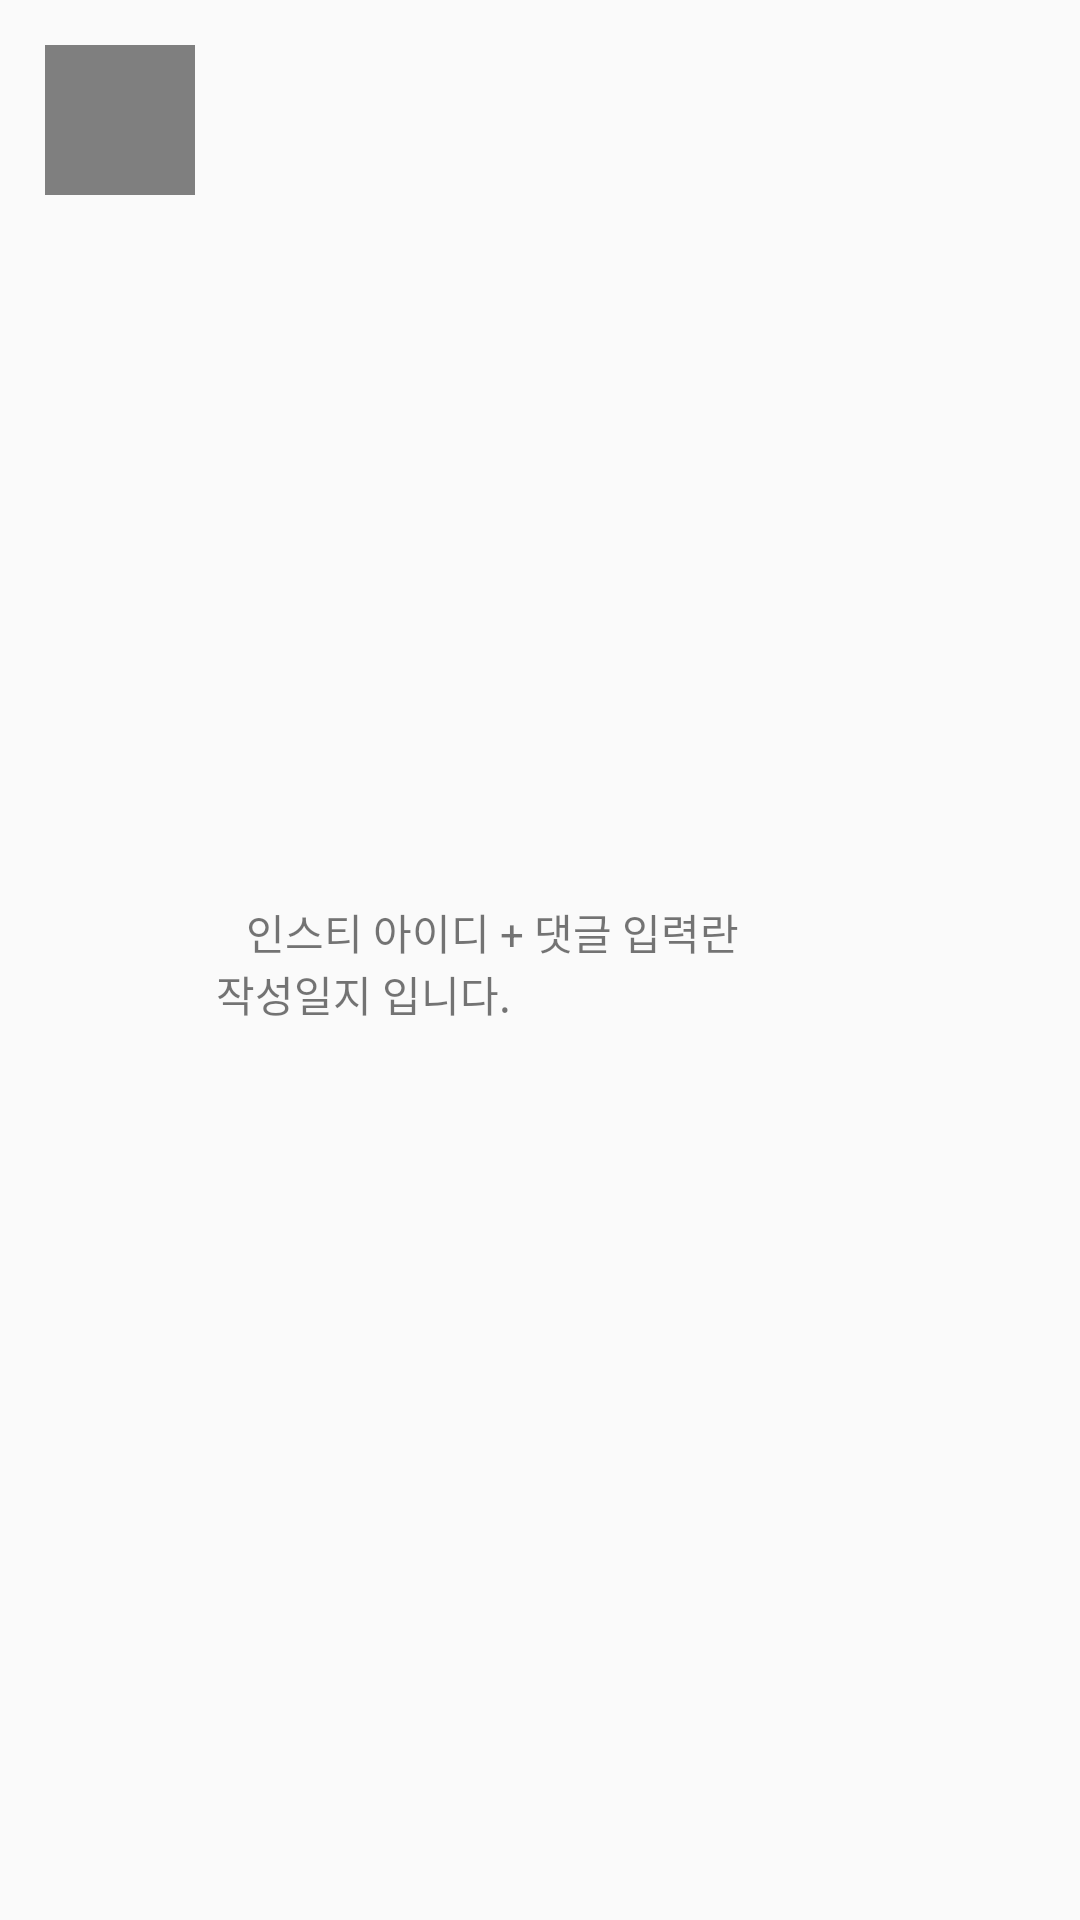

Here is an Android app screen rendered from its layout file. Give the layout XML and the strings, colors and styles it references.
<!-- AndroidManifest.xml: application theme AppTheme -->
<!-- res/layout/list_comment_item.xml -->
<?xml version="1.0" encoding="utf-8"?>
<RelativeLayout xmlns:android="http://schemas.android.com/apk/res/android"
    android:layout_width="match_parent"
    android:layout_height="wrap_content"
    android:orientation="horizontal">

    <de.hdodenhof.circleimageview.CircleImageView
        android:layout_width="50dp"
        android:layout_height="50dp"
        android:layout_margin="15dp"
        android:id="@+id/cmt_profile_img"
        android:padding="50dp"
        />

    <RelativeLayout
        android:layout_width="260dp"
        android:layout_height="wrap_content"
        android:layout_centerVertical="true"
        android:layout_marginLeft="60dp"
        android:layout_marginTop="2dp"
        android:paddingLeft="2dp"
        android:paddingRight="2dp">

        
        <TextView
            android:id="@+id/cmt_profile_id"
            android:layout_width="wrap_content"
            android:layout_height="wrap_content"
            android:layout_marginLeft="20dp"
            android:layout_marginTop="2dp"
            android:text="인스티 아이디 + 댓글 입력란" />


        <TextView
            android:id="@+id/cmt_reg_date"
            android:layout_width="wrap_content"
            android:layout_height="wrap_content"
            android:layout_marginLeft="10dp"
            android:layout_below="@id/cmt_profile_id"
            android:text="작성일지 입니다." />


    </RelativeLayout>
    <LinearLayout
        android:layout_width="wrap_content"
        android:layout_height="wrap_content"
        android:layout_alignParentRight="true"
        android:layout_centerInParent="true"
        android:layout_marginRight="25dp">

        <ToggleButton
            android:layout_width="20dp"
            android:layout_height="20dp"
            android:background="@drawable/likes"
            android:textOff=""
            android:textOn=""/>
    </LinearLayout>

</RelativeLayout>
<!-- resources referenced by this layout -->
<resources>
  <!-- drawable likes (drawable) -->
  <?xml version="1.0" encoding="utf-8"?>
  <selector xmlns:android="http://schemas.android.com/apk/res/android">
      <item android:state_checked="false" android:drawable="@drawable/like_white" />
      <item android:state_checked="true" android:drawable="@drawable/like_red"/>
  </selector>
  <style name="AppTheme" parent="Theme.AppCompat.Light">
          
          <item name="colorPrimary">@color/select</item>
          <item name="colorPrimaryDark">@color/select</item>
          <item name="colorAccent">@color/select</item>
          <item name="actionMenuTextColor">@color/select</item>
  
      </style>
  <!-- drawable like_white: png bitmap (drawable, 17017 bytes) -->
  <color name="select">#FF000000</color>
</resources>
